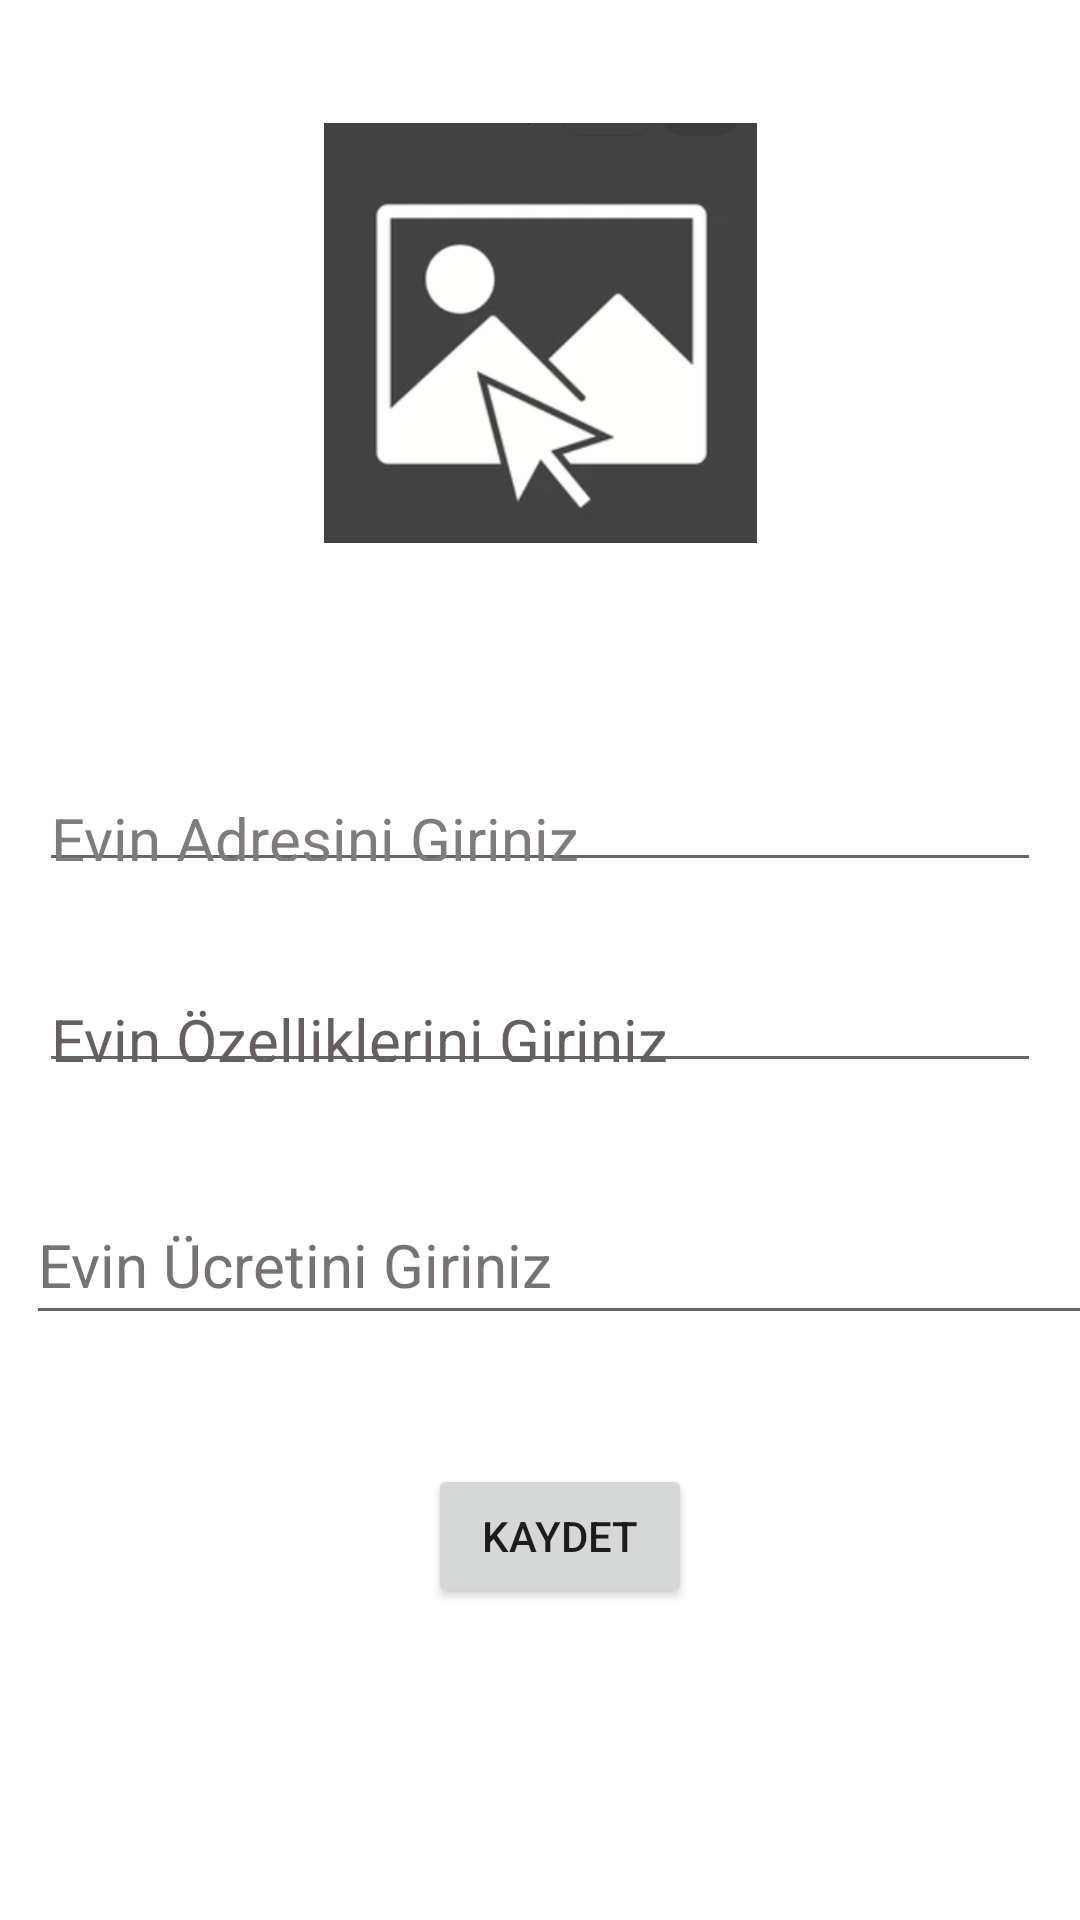

Layout XML and referenced resources for this Android screen:
<!-- AndroidManifest.xml: application theme Theme.YeniProje -->
<!-- res/layout/activity_ana_ekran2.xml -->
<?xml version="1.0" encoding="utf-8"?>
<androidx.constraintlayout.widget.ConstraintLayout xmlns:android="http://schemas.android.com/apk/res/android"
	xmlns:app="http://schemas.android.com/apk/res-auto"
	xmlns:tools="http://schemas.android.com/tools"
	android:layout_width="match_parent"
	android:layout_height="match_parent"
	android:background="#FFFFFF"
	tools:context=".AnaEkran2">

	<ImageView
		android:id="@+id/imageView"
		android:layout_width="259dp"
		android:layout_height="140dp"
		android:layout_marginStart="24dp"
		android:layout_marginTop="41dp"
		android:layout_marginEnd="24dp"
		android:layout_marginBottom="75dp"
		android:background="#FFFFFF"
		android:onClick="selectImage"
		app:layout_constraintBottom_toTopOf="@+id/adresText"
		app:layout_constraintEnd_toEndOf="parent"
		app:layout_constraintStart_toStartOf="parent"
		app:layout_constraintTop_toTopOf="parent"
		app:srcCompat="@drawable/selectimage" />

	<Button
		android:id="@+id/kaydet2"
		android:layout_width="wrap_content"
		android:layout_height="wrap_content"
		android:layout_marginStart="134dp"
		android:layout_marginBottom="104dp"
		android:onClick="kaydet2"
		android:text="Kaydet"
		app:layout_constraintBottom_toBottomOf="parent"
		app:layout_constraintStart_toStartOf="@+id/ucretText"
		app:layout_constraintTop_toBottomOf="@+id/ucretText" />

	<EditText
		android:id="@+id/adresText"
		android:layout_width="0dp"
		android:layout_height="0dp"
		android:layout_marginStart="13dp"
		android:layout_marginEnd="13dp"
		android:layout_marginBottom="29dp"
		android:ems="10"
		android:hint="Evin Adresini Giriniz"
		android:inputType="textPersonName"
		android:textColor="#090909"
		android:textColorHint="#817C7C"
		android:textSize="20sp"
		app:layout_constraintBottom_toTopOf="@+id/commentText"
		app:layout_constraintEnd_toEndOf="parent"
		app:layout_constraintStart_toStartOf="parent"
		app:layout_constraintTop_toBottomOf="@+id/imageView" />

	<EditText
		android:id="@+id/commentText"
		android:layout_width="0dp"
		android:layout_height="0dp"
		android:layout_marginStart="13dp"
		android:layout_marginEnd="13dp"
		android:layout_marginBottom="34dp"
		android:ems="10"
		android:hint="Evin Özelliklerini Giriniz"
		android:inputType="textPersonName"
		android:textColor="#0C0C0C"
		android:textColorHint="#655F5F"
		android:textSize="20sp"
		app:layout_constraintBottom_toTopOf="@+id/ucretText"
		app:layout_constraintEnd_toEndOf="parent"
		app:layout_constraintStart_toStartOf="parent"
		app:layout_constraintTop_toBottomOf="@+id/adresText" />

	<EditText
		android:id="@+id/ucretText"
		android:layout_width="364dp"
		android:layout_height="50dp"
		android:layout_marginStart="13dp"
		android:layout_marginEnd="13dp"
		android:layout_marginBottom="43dp"
		android:ems="10"
		android:hint="Evin Ücretini Giriniz"
		android:inputType="number"
		android:textColor="#0B0B0B"
		android:textColorHint="#777373"
		android:textSize="20sp"
		app:layout_constraintBottom_toTopOf="@+id/kaydet2"
		app:layout_constraintEnd_toEndOf="parent"
		app:layout_constraintHorizontal_bias="0.142"
		app:layout_constraintStart_toStartOf="parent"
		app:layout_constraintTop_toBottomOf="@+id/commentText" />
</androidx.constraintlayout.widget.ConstraintLayout>
<!-- resources referenced by this layout -->
<resources>
  <!-- drawable selectimage: png bitmap (drawable, 34384 bytes) -->
  <style name="Theme.YeniProje" parent="Theme.MaterialComponents.DayNight.DarkActionBar">
  		
  		<item name="colorPrimary">@color/purple_500</item>
  		<item name="colorPrimaryVariant">@color/purple_700</item>
  		<item name="colorOnPrimary">@color/white</item>
  		
  		<item name="colorSecondary">@color/teal_200</item>
  		<item name="colorSecondaryVariant">@color/teal_700</item>
  		<item name="colorOnSecondary">@color/black</item>
  		
  		<item name="android:statusBarColor" tools:targetApi="l">?attr/colorPrimaryVariant</item>
  		
  	</style>
  <!-- not gathered from this repository: default colours our renderer supplied (Android Studio template values) -->
  <color name="purple_500">#FF6200EE</color>
  <color name="purple_700">#FF3700B3</color>
  <color name="teal_200">#FF03DAC5</color>
  <color name="teal_700">#FF018786</color>
  <color name="black">#FF000000</color>
  <color name="white">#FFFFFFFF</color>
</resources>
